Image classification data set "dl_data" (OpenhackHacker1/code on GitHub). Class labels (12): axes, boots, carabiners, crampons, gloves, hardshell jackets, harnesses, helmets, insulated jackets, pulleys, rope, tents.

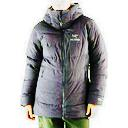
Label: insulated jackets

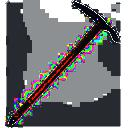
Label: axes

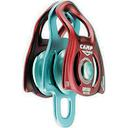
Label: pulleys

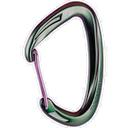
Label: carabiners

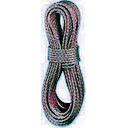
Label: rope

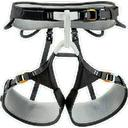
Label: harnesses
